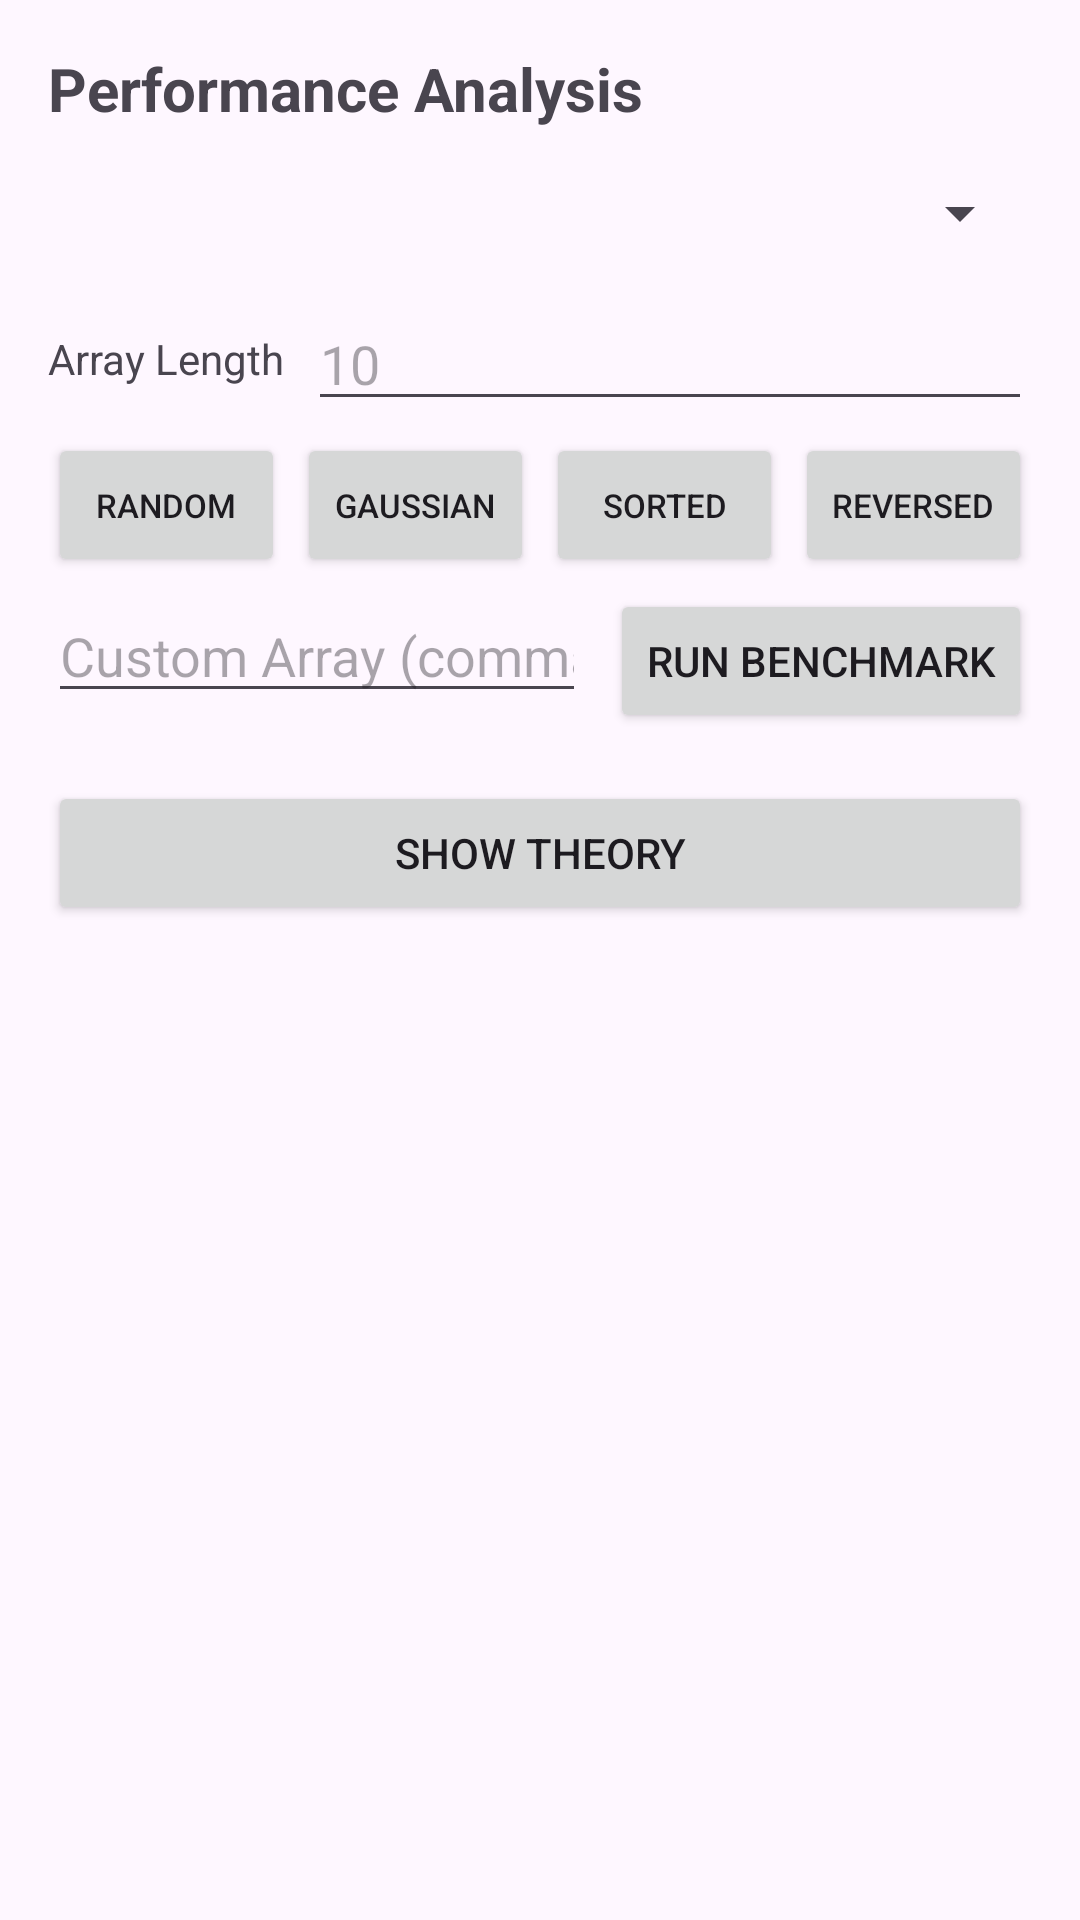

Layout XML and referenced resources for this Android screen:
<!-- AndroidManifest.xml: application theme Theme.VizualizatorSortiranja -->
<!-- res/layout/activity_performance.xml -->
<?xml version="1.0" encoding="utf-8"?>
<LinearLayout xmlns:android="http://schemas.android.com/apk/res/android"
    android:layout_width="match_parent"
    android:layout_height="match_parent"
    android:orientation="vertical"
    android:padding="16dp">

    <TextView
        android:layout_width="wrap_content"
        android:layout_height="wrap_content"
        android:text="@string/performance_analysis"
        android:textSize="20sp"
        android:textStyle="bold"
        android:layout_marginBottom="16dp"/>

    
    <Spinner
        android:id="@+id/spinner_performance_algorithm"
        android:layout_width="match_parent"
        android:layout_height="wrap_content"
        android:layout_marginBottom="16dp"/>

    <LinearLayout
        android:id="@+id/layout_array_length"
        android:layout_width="match_parent"
        android:layout_height="wrap_content"
        android:orientation="horizontal"
        android:layout_marginBottom="4dp">

        <TextView
            android:layout_width="wrap_content"
            android:layout_height="wrap_content"
            android:text="@string/array_length"
            android:layout_gravity="center_vertical"
            android:layout_marginEnd="8dp"/>

        <EditText
            android:id="@+id/edit_performance_array_length"
            android:layout_width="0dp"
            android:layout_height="wrap_content"
            android:layout_weight="1"
            android:inputType="number"
            android:hint="10"
            android:maxLength="3"/>

    </LinearLayout>

    <LinearLayout
        android:id="@+id/layout_generation_buttons"
        android:layout_width="match_parent"
        android:layout_height="wrap_content"
        android:orientation="horizontal"
        android:layout_marginBottom="4dp">

        <Button
            android:id="@+id/btn_perf_generate_random"
            android:layout_width="0dp"
            android:layout_height="wrap_content"
            android:layout_weight="1"
            android:text="@string/generate_random"
            android:textSize="11sp"
            android:padding="8dp"
            android:layout_marginEnd="4dp"/>

        <Button
            android:id="@+id/btn_perf_generate_gaussian"
            android:layout_width="0dp"
            android:layout_height="wrap_content"
            android:layout_weight="1"
            android:text="@string/generate_gaussian"
            android:textSize="11sp"
            android:padding="8dp"
            android:layout_marginEnd="4dp"/>

        <Button
            android:id="@+id/btn_perf_generate_sorted"
            android:layout_width="0dp"
            android:layout_height="wrap_content"
            android:layout_weight="1"
            android:text="@string/generate_sorted"
            android:textSize="11sp"
            android:padding="8dp"
            android:layout_marginEnd="4dp"/>

        <Button
            android:id="@+id/btn_perf_generate_reversed"
            android:layout_width="0dp"
            android:layout_height="wrap_content"
            android:layout_weight="1"
            android:text="@string/generate_reversed"
            android:textSize="11sp"
            android:padding="8dp"/>

    </LinearLayout>

    <LinearLayout
        android:layout_width="match_parent"
        android:layout_height="wrap_content"
        android:orientation="horizontal"
        android:layout_marginBottom="16dp">

        <EditText
            android:id="@+id/edit_performance_array"
            android:layout_width="0dp"
            android:layout_height="wrap_content"
            android:layout_weight="1"
            android:hint="@string/custom_array"
            android:inputType="text"/>

        <Button
            android:id="@+id/btn_run_benchmark"
            android:layout_width="wrap_content"
            android:layout_height="wrap_content"
            android:text="@string/run_benchmark"
            android:layout_marginStart="8dp"/>

    </LinearLayout>

    <Button
        android:id="@+id/btn_toggle_view"
        android:layout_width="match_parent"
        android:layout_height="wrap_content"
        android:text="@string/show_theory"
        android:layout_marginBottom="16dp"/>

    <ViewFlipper
        android:id="@+id/view_flipper"
        android:layout_width="match_parent"
        android:layout_height="0dp"
        android:layout_weight="1">

        
        <ScrollView
            android:layout_width="match_parent"
            android:layout_height="match_parent">

            <TextView
                android:id="@+id/text_theory"
                android:layout_width="match_parent"
                android:layout_height="wrap_content"
                android:textSize="14sp"
                android:padding="8dp"
                android:lineSpacingMultiplier="1.2"/>

        </ScrollView>

        
        <ScrollView
            android:layout_width="match_parent"
            android:layout_height="match_parent">

            <LinearLayout
                android:layout_width="match_parent"
                android:layout_height="wrap_content"
                android:orientation="vertical">

                <TextView
                    android:layout_width="wrap_content"
                    android:layout_height="wrap_content"
                    android:text="@string/chart_title_swaps"
                    android:textSize="16sp"
                    android:textStyle="bold"
                    android:padding="8dp"/>

                <com.github.mikephil.charting.charts.BarChart
                    android:id="@+id/swap_chart"
                    android:layout_width="match_parent"
                    android:layout_height="300dp"/>

                <TextView
                    android:layout_width="wrap_content"
                    android:layout_height="wrap_content"
                    android:text="@string/chart_title_comparisons"
                    android:textSize="16sp"
                    android:textStyle="bold"
                    android:padding="8dp"
                    android:layout_marginTop="16dp"/>

                <com.github.mikephil.charting.charts.BarChart
                    android:id="@+id/comparison_chart"
                    android:layout_width="match_parent"
                    android:layout_height="300dp"/>

                <TextView
                    android:layout_width="wrap_content"
                    android:layout_height="wrap_content"
                    android:text="@string/chart_title_execution_time"
                    android:textSize="16sp"
                    android:textStyle="bold"
                    android:padding="8dp"
                    android:layout_marginTop="16dp"/>

                <com.github.mikephil.charting.charts.BarChart
                    android:id="@+id/performance_chart"
                    android:layout_width="match_parent"
                    android:layout_height="300dp"/>

            </LinearLayout>

        </ScrollView>

    </ViewFlipper>

</LinearLayout>
<!-- resources referenced by this layout -->
<resources>
  <string name="array_length">Array Length</string>
  <string name="chart_title_comparisons">Number of Comparisons</string>
  <string name="chart_title_execution_time">Execution Time (ms)</string>
  <string name="chart_title_swaps">Number of Swaps</string>
  <string name="custom_array">Custom Array (comma-separated)</string>
  <string name="generate_gaussian">Gaussian</string>
  <string name="generate_random">Random</string>
  <string name="generate_reversed">Reversed</string>
  <string name="generate_sorted">Sorted</string>
  <string name="performance_analysis">Performance Analysis</string>
  <string name="run_benchmark">Run Benchmark</string>
  <string name="show_theory">Show Theory</string>
  <style name="Theme.VizualizatorSortiranja" parent="Base.Theme.VizualizatorSortiranja" />
  <style name="Base.Theme.VizualizatorSortiranja" parent="Theme.Material3.DayNight.NoActionBar">
          
          
      </style>
</resources>
